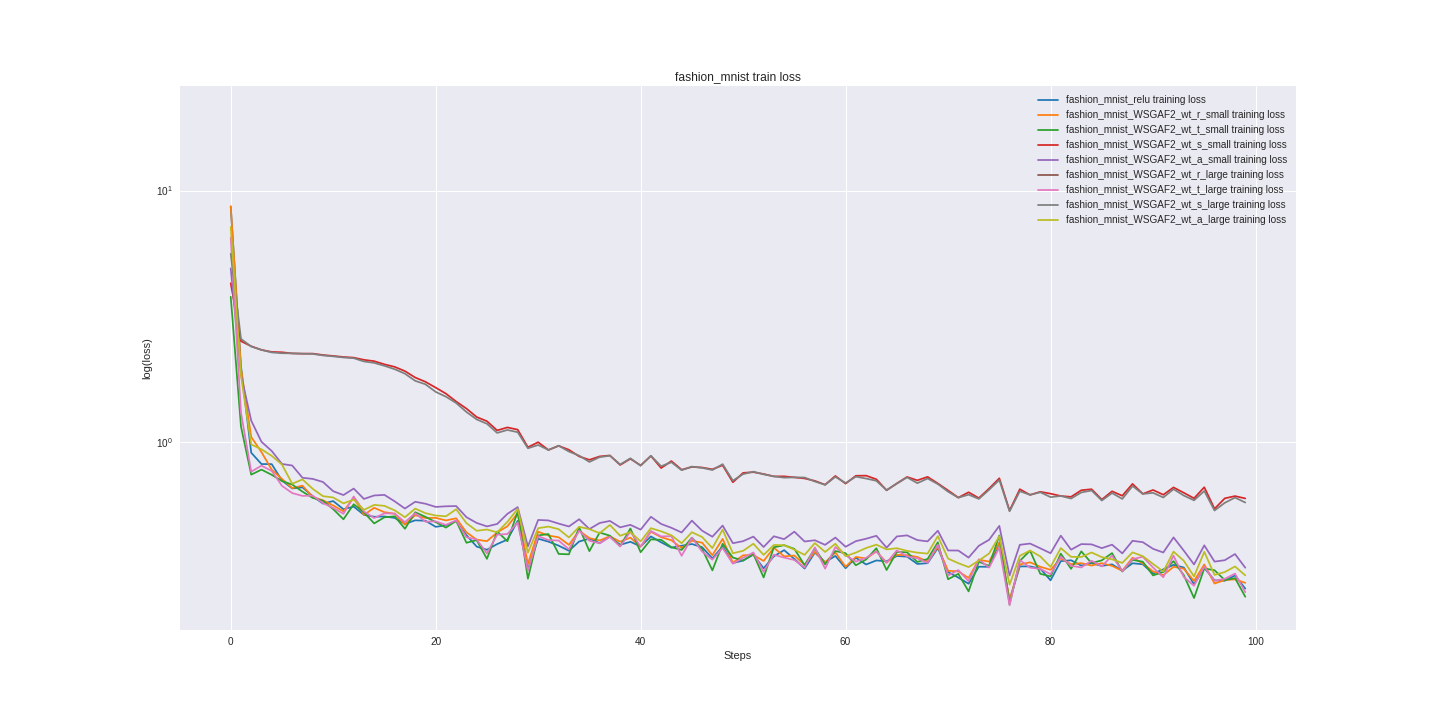

Data behind this chart, as committed beside it:
fashion_mnist_relu_train_loss, fashion_mnist_relu_valid_loss, fashion_mnist_WSGAF2_wt_r_small_train_lo…, fashion_mnist_WSGAF2_wt_r_small_valid_lo…, fashion_mnist_WSGAF2_wt_t_small_train_lo…, fashion_mnist_WSGAF2_wt_t_small_valid_lo…, fashion_mnist_WSGAF2_wt_s_small_train_lo…, fashion_mnist_WSGAF2_wt_s_small_valid_lo…, fashion_mnist_WSGAF2_wt_a_small_train_lo…, fashion_mnist_WSGAF2_wt_a_small_valid_lo…, fashion_mnist_WSGAF2_wt_r_large_train_lo…, fashion_mnist_WSGAF2_wt_r_large_valid_lo…, fashion_mnist_WSGAF2_wt_t_large_train_lo…, fashion_mnist_WSGAF2_wt_t_large_valid_lo…, fashion_mnist_WSGAF2_wt_s_large_train_lo…, fashion_mnist_WSGAF2_wt_s_large_valid_lo…, fashion_mnist_WSGAF2_wt_a_large_train_lo…, fashion_mnist_WSGAF2_wt_a_large_valid_lo…
8.624, 8.504, 8.679, 8.514, 3.783, 3.921, 4.283, 4.265, 4.908, 4.938, 20.7, 21.2, 6.507, 6.403, 5.605, 5.661, 7.167, 7.015
2.002, 1.888, 1.964, 1.811, 1.154, 1.118, 2.52, 2.507, 1.854, 1.823, nan, nan, 1.31, 1.296, 2.573, 2.568, 1.835, 1.798
0.9078, 1.002, 1.048, 1.077, 0.7429, 0.8145, 2.405, 2.4, 1.218, 1.269, nan, nan, 0.7634, 0.8706, 2.4, 2.398, 0.9794, 1.052
0.8183, 0.787, 0.9129, 0.8495, 0.7778, 0.781, 2.327, 2.316, 1.003, 1.001, nan, nan, 0.8063, 0.7784, 2.327, 2.326, 0.9365, 0.921
0.8179, 0.7341, 0.7779, 0.7362, 0.7415, 0.6992, 2.284, 2.286, 0.9226, 0.8833, nan, nan, 0.7687, 0.7233, 2.273, 2.284, 0.8823, 0.8051
0.7036, 0.6917, 0.7141, 0.693, 0.7002, 0.6906, 2.277, 2.265, 0.8189, 0.7951, nan, nan, 0.6706, 0.6745, 2.257, 2.264, 0.8146, 0.7588
0.6547, 0.6522, 0.6565, 0.6496, 0.6783, 0.6501, 2.253, 2.257, 0.8076, 0.7918, nan, nan, 0.6275, 0.6382, 2.254, 2.264, 0.6833, 0.7024
0.6613, 0.6347, 0.6716, 0.6385, 0.6359, 0.6245, 2.248, 2.249, 0.7219, 0.7194, nan, nan, 0.6116, 0.6265, 2.247, 2.249, 0.7112, 0.6655
0.6095, 0.5928, 0.605, 0.601, 0.6003, 0.589, 2.249, 2.235, 0.7144, 0.698, nan, nan, 0.6131, 0.5977, 2.243, 2.229, 0.6523, 0.6346
0.57, 0.573, 0.5876, 0.5843, 0.5848, 0.6058, 2.22, 2.221, 0.6945, 0.6694, nan, nan, 0.5725, 0.5787, 2.211, 2.212, 0.61, 0.6102
0.5832, 0.5551, 0.5601, 0.5671, 0.5416, 0.5521, 2.201, 2.201, 0.6383, 0.6395, nan, nan, 0.5478, 0.5574, 2.193, 2.192, 0.6026, 0.5937
0.5412, 0.5442, 0.5309, 0.5586, 0.4936, 0.5463, 2.18, 2.179, 0.6162, 0.6266, nan, nan, 0.5191, 0.5456, 2.17, 2.167, 0.571, 0.5784
0.5542, 0.5317, 0.6011, 0.5479, 0.5666, 0.5408, 2.168, 2.158, 0.6539, 0.6117, nan, nan, 0.6082, 0.5346, 2.157, 2.14, 0.591, 0.5687
0.5142, 0.5259, 0.5138, 0.5371, 0.5256, 0.5261, 2.125, 2.13, 0.5948, 0.6007, nan, nan, 0.5301, 0.525, 2.093, 2.101, 0.538, 0.5587
0.5052, 0.5022, 0.5483, 0.5246, 0.4753, 0.5098, 2.099, 2.089, 0.6138, 0.5835, nan, nan, 0.4993, 0.5085, 2.066, 2.06, 0.5632, 0.54
0.5066, 0.4987, 0.5267, 0.5156, 0.5027, 0.499, 2.039, 2.044, 0.6172, 0.5912, nan, nan, 0.5212, 0.512, 2.011, 2.011, 0.5582, 0.5369
0.4999, 0.4872, 0.5193, 0.5103, 0.5072, 0.5058, 1.992, 1.983, 0.5817, 0.572, nan, nan, 0.5203, 0.4992, 1.95, 1.947, 0.5358, 0.5294
0.4732, 0.4821, 0.4699, 0.5022, 0.4525, 0.4908, 1.916, 1.918, 0.5447, 0.5613, nan, nan, 0.481, 0.4934, 1.872, 1.868, 0.503, 0.5225
0.489, 0.4771, 0.5127, 0.4948, 0.5265, 0.4914, 1.807, 1.833, 0.5795, 0.5518, nan, nan, 0.5219, 0.4918, 1.753, 1.781, 0.5443, 0.5225
0.4871, 0.468, 0.4995, 0.4847, 0.505, 0.5035, 1.737, 1.737, 0.5692, 0.5462, nan, nan, 0.4828, 0.4728, 1.698, 1.689, 0.5221, 0.5111
0.4607, 0.4631, 0.5002, 0.479, 0.481, 0.5, 1.647, 1.64, 0.5528, 0.5333, nan, nan, 0.4843, 0.4673, 1.585, 1.584, 0.5108, 0.5063
0.467, 0.4572, 0.4884, 0.4746, 0.4574, 0.4602, 1.559, 1.532, 0.556, 0.5278, nan, nan, 0.4688, 0.4689, 1.516, 1.5, 0.5072, 0.4983
0.4863, 0.4521, 0.4982, 0.471, 0.4865, 0.4595, 1.45, 1.439, 0.5571, 0.529, nan, nan, 0.4892, 0.4627, 1.431, 1.416, 0.5412, 0.4976
0.4271, 0.4502, 0.4383, 0.4641, 0.3982, 0.4528, 1.36, 1.355, 0.5034, 0.5168, nan, nan, 0.4187, 0.4571, 1.318, 1.313, 0.4766, 0.4924
0.3845, 0.4446, 0.4097, 0.4634, 0.4079, 0.4506, 1.259, 1.282, 0.4774, 0.5254, nan, nan, 0.4108, 0.4642, 1.232, 1.255, 0.4444, 0.4887
0.3735, 0.4413, 0.404, 0.4611, 0.3437, 0.4468, 1.212, 1.21, 0.4625, 0.5101, nan, nan, 0.3614, 0.4529, 1.183, 1.191, 0.4495, 0.4877
0.3934, 0.4323, 0.4375, 0.453, 0.4414, 0.4492, 1.113, 1.153, 0.4729, 0.5034, nan, nan, 0.4287, 0.4448, 1.088, 1.134, 0.4381, 0.4795
0.4099, 0.4309, 0.4631, 0.4481, 0.4037, 0.4374, 1.145, 1.109, 0.5189, 0.5027, nan, nan, 0.4314, 0.4439, 1.118, 1.084, 0.4822, 0.4782
0.4863, 0.4341, 0.5216, 0.4474, 0.5287, 0.4449, 1.121, 1.066, 0.5517, 0.4943, nan, nan, 0.4796, 0.4394, 1.095, 1.042, 0.5426, 0.4744
0.3119, 0.4235, 0.3283, 0.4391, 0.2865, 0.4344, 0.9543, 1.032, 0.3851, 0.4946, nan, nan, 0.3081, 0.4364, 0.9455, 1.015, 0.3639, 0.4652
0.4132, 0.4204, 0.4406, 0.4348, 0.4258, 0.4291, 0.9996, 0.9971, 0.4906, 0.4901, nan, nan, 0.4233, 0.4299, 0.9745, 0.9871, 0.455, 0.4587
0.4023, 0.4192, 0.4253, 0.4348, 0.4312, 0.4319, 0.9311, 0.9658, 0.4885, 0.4869, nan, nan, 0.4082, 0.4274, 0.9307, 0.9556, 0.4618, 0.4564
0.3878, 0.4154, 0.4187, 0.4303, 0.3595, 0.4181, 0.9668, 0.9393, 0.4746, 0.4747, nan, nan, 0.4063, 0.426, 0.9682, 0.9364, 0.4509, 0.4525
0.3701, 0.4111, 0.3907, 0.4262, 0.3582, 0.4218, 0.9327, 0.9152, 0.4622, 0.4776, nan, nan, 0.3749, 0.4202, 0.9175, 0.9035, 0.4179, 0.4523
0.4028, 0.4119, 0.4449, 0.4231, 0.4581, 0.432, 0.8777, 0.8987, 0.4939, 0.4944, nan, nan, 0.4448, 0.4209, 0.8841, 0.901, 0.4609, 0.4534
0.4135, 0.4088, 0.4154, 0.4215, 0.3688, 0.4257, 0.8506, 0.8847, 0.4514, 0.4781, nan, nan, 0.4055, 0.4169, 0.8344, 0.869, 0.4511, 0.4499
0.3966, 0.4049, 0.4065, 0.4155, 0.4372, 0.4304, 0.8776, 0.8595, 0.4771, 0.4909, nan, nan, 0.3963, 0.414, 0.8719, 0.8616, 0.4347, 0.4392
0.4218, 0.4012, 0.4226, 0.4125, 0.4248, 0.4099, 0.8854, 0.8481, 0.4863, 0.47, nan, nan, 0.4201, 0.4073, 0.8834, 0.8403, 0.4686, 0.4372
0.3906, 0.3977, 0.4021, 0.4082, 0.3859, 0.3983, 0.8115, 0.8295, 0.4585, 0.4615, nan, nan, 0.3847, 0.4075, 0.8153, 0.8257, 0.4245, 0.4332
0.4017, 0.3961, 0.4174, 0.4073, 0.4537, 0.4149, 0.8585, 0.818, 0.4691, 0.4553, nan, nan, 0.441, 0.4045, 0.8625, 0.814, 0.4391, 0.4341
0.3852, 0.3954, 0.3839, 0.4064, 0.3651, 0.4042, 0.8084, 0.8071, 0.449, 0.4672, nan, nan, 0.3846, 0.4026, 0.8059, 0.8105, 0.4032, 0.4296
0.4219, 0.3948, 0.4407, 0.4063, 0.4107, 0.3995, 0.8817, 0.7954, 0.505, 0.4645, nan, nan, 0.4435, 0.4047, 0.8826, 0.8031, 0.455, 0.4315
0.3998, 0.3898, 0.4192, 0.4019, 0.409, 0.3953, 0.7891, 0.7848, 0.473, 0.4502, nan, nan, 0.422, 0.4001, 0.8022, 0.7883, 0.4422, 0.4241
0.3808, 0.3895, 0.4074, 0.4, 0.3823, 0.391, 0.841, 0.7847, 0.4566, 0.4473, nan, nan, 0.423, 0.407, 0.8323, 0.7776, 0.4264, 0.4248
0.3874, 0.3872, 0.3795, 0.399, 0.3729, 0.403, 0.777, 0.767, 0.4375, 0.4532, nan, nan, 0.3534, 0.3955, 0.7737, 0.7705, 0.3965, 0.4241
0.3936, 0.3841, 0.4056, 0.3947, 0.4171, 0.4008, 0.7971, 0.7632, 0.4875, 0.4506, nan, nan, 0.4174, 0.3955, 0.7995, 0.7653, 0.4386, 0.4166
0.3822, 0.3904, 0.3985, 0.3987, 0.3761, 0.4022, 0.7928, 0.7574, 0.4446, 0.4464, nan, nan, 0.3674, 0.3953, 0.7905, 0.7574, 0.4197, 0.4169
0.3452, 0.3879, 0.3553, 0.3922, 0.3093, 0.4022, 0.7798, 0.7523, 0.4208, 0.4444, nan, nan, 0.3412, 0.3911, 0.7749, 0.7475, 0.3792, 0.4188
0.3847, 0.3797, 0.4126, 0.3882, 0.3944, 0.3902, 0.8096, 0.7493, 0.4661, 0.4373, nan, nan, 0.3799, 0.3904, 0.8176, 0.7549, 0.4489, 0.4146
0.3308, 0.3796, 0.3317, 0.3859, 0.3478, 0.3861, 0.6927, 0.7375, 0.3966, 0.4381, nan, nan, 0.3288, 0.3881, 0.7031, 0.7371, 0.3617, 0.4076
0.3383, 0.3773, 0.3551, 0.3844, 0.3383, 0.3915, 0.7548, 0.7358, 0.404, 0.4415, nan, nan, 0.347, 0.3865, 0.7463, 0.7329, 0.3699, 0.4055
0.3572, 0.3764, 0.3561, 0.3831, 0.3597, 0.3838, 0.76, 0.7293, 0.4212, 0.4266, nan, nan, 0.3642, 0.3817, 0.7633, 0.7321, 0.3947, 0.4068
0.3152, 0.3768, 0.3369, 0.3859, 0.2898, 0.3756, 0.7471, 0.7201, 0.383, 0.4301, nan, nan, 0.3053, 0.3851, 0.7448, 0.7182, 0.3563, 0.4047
0.3517, 0.3737, 0.3805, 0.3842, 0.3821, 0.3919, 0.7308, 0.7207, 0.4225, 0.4351, nan, nan, 0.357, 0.3826, 0.7312, 0.7214, 0.3901, 0.4071
0.3722, 0.373, 0.3516, 0.3798, 0.3894, 0.3874, 0.7312, 0.714, 0.4115, 0.4349, nan, nan, 0.3476, 0.3859, 0.7225, 0.7069, 0.3894, 0.401
0.3434, 0.368, 0.3542, 0.3728, 0.3765, 0.3864, 0.7245, 0.7078, 0.4407, 0.4324, nan, nan, 0.3401, 0.3754, 0.7244, 0.7041, 0.374, 0.395
0.3145, 0.3698, 0.3252, 0.3759, 0.3243, 0.3962, 0.7174, 0.7125, 0.4028, 0.4482, nan, nan, 0.3173, 0.3729, 0.7235, 0.7094, 0.3564, 0.3981
0.3641, 0.3669, 0.3663, 0.373, 0.3784, 0.3688, 0.7016, 0.6987, 0.4074, 0.4262, nan, nan, 0.3815, 0.3733, 0.6976, 0.693, 0.3969, 0.3943
0.3332, 0.3655, 0.3324, 0.3713, 0.3267, 0.3789, 0.6773, 0.6942, 0.3907, 0.4191, nan, nan, 0.3143, 0.3774, 0.6767, 0.6891, 0.366, 0.3938
0.353, 0.3624, 0.3646, 0.3703, 0.3693, 0.3819, 0.734, 0.6897, 0.4176, 0.4216, nan, nan, 0.3829, 0.3786, 0.728, 0.6833, 0.3945, 0.3938
... 40 more rows
